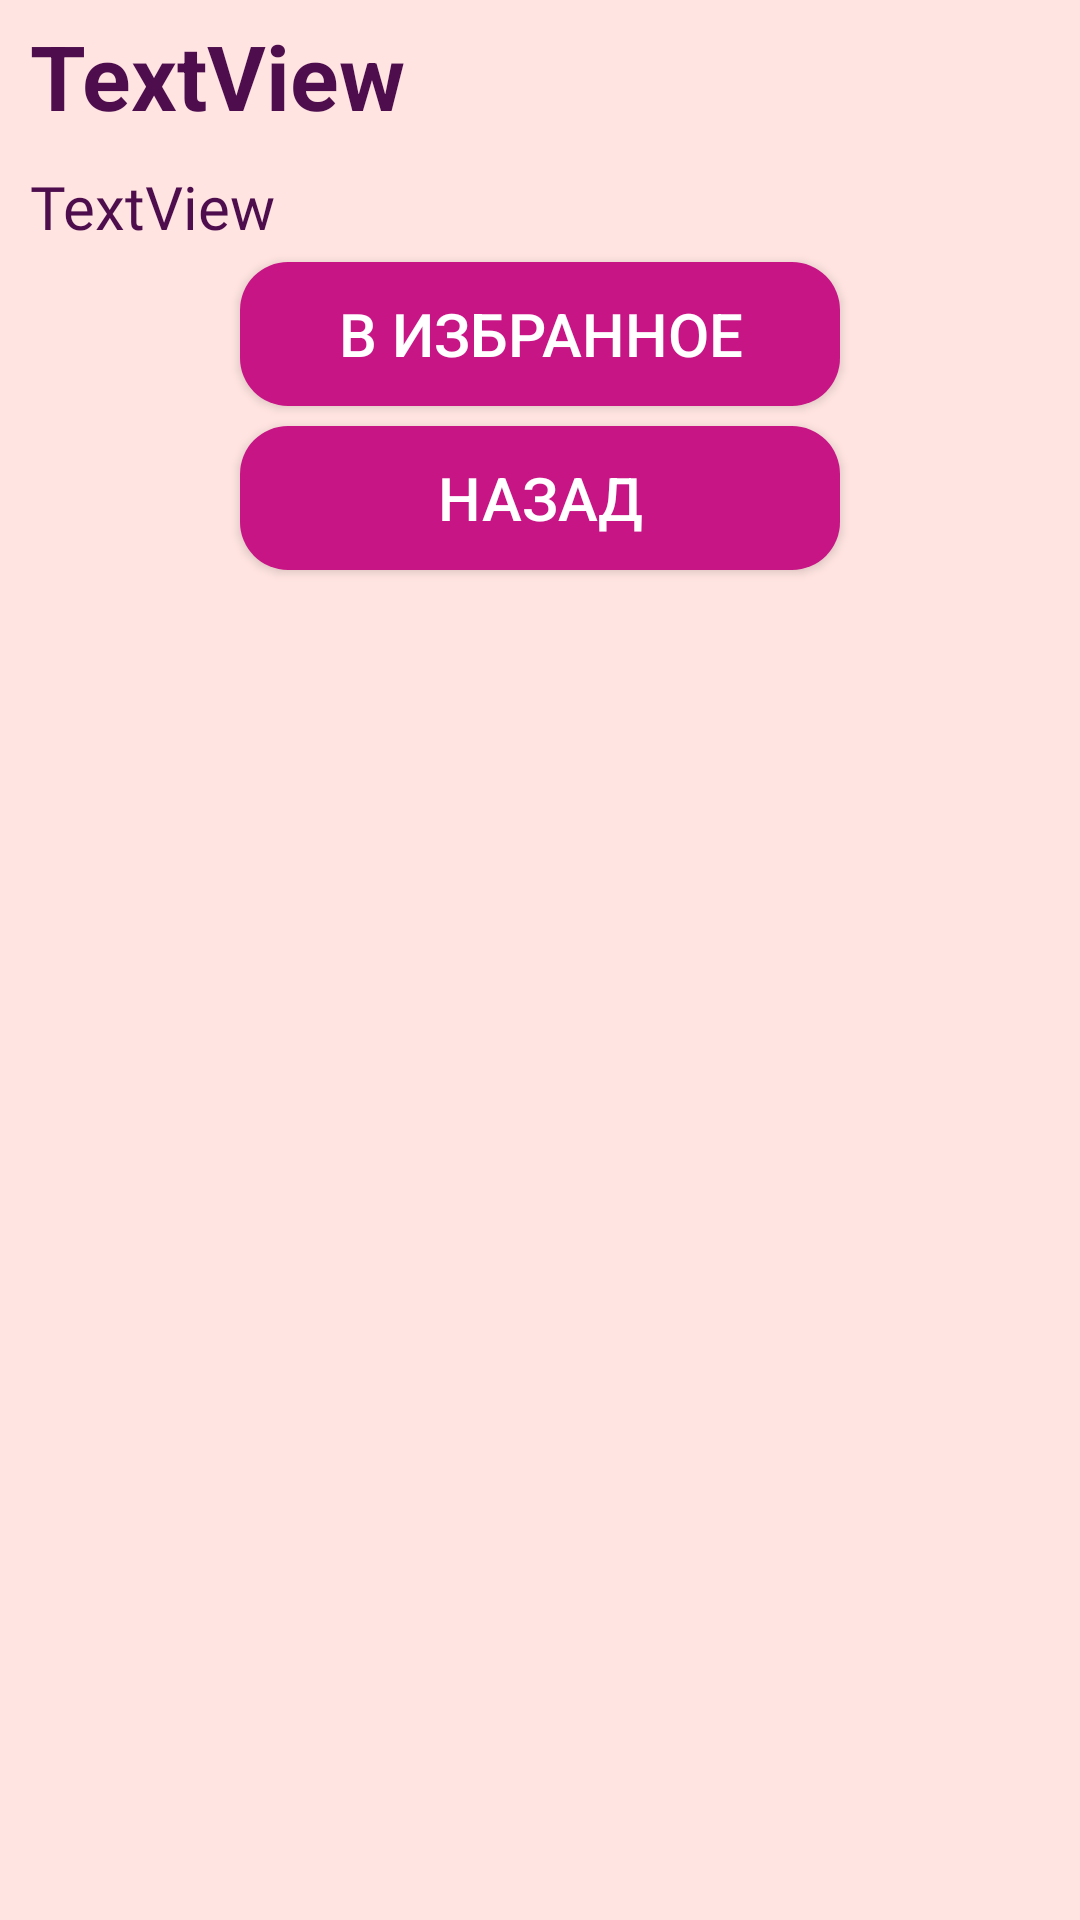

The Android layout XML behind this screen, and the referenced resources:
<!-- AndroidManifest.xml: application theme Theme.AppCompat.Light.NoActionBar -->
<!-- res/layout/activity_item.xml -->
<?xml version="1.0" encoding="utf-8"?>
<LinearLayout xmlns:android="http://schemas.android.com/apk/res/android"
    xmlns:app="http://schemas.android.com/apk/res-auto"
    xmlns:tools="http://schemas.android.com/tools"
    android:id="@+id/main"
    android:layout_width="match_parent"
    android:layout_height="match_parent"
    android:orientation="vertical"
    android:background="#FFE4E1"
    tools:context=".ItemActivity">

    <TextView
        android:id="@+id/item_list_title1"
        android:paddingHorizontal="10dp"
        android:paddingVertical="5dp"
        android:layout_width="match_parent"
        android:layout_height="wrap_content"
        android:textStyle="bold"
        android:textSize="30dp"
        android:textColor="#4E0E4E"
        android:text="TextView" />

    <TextView
        android:id="@+id/item_list_text"
        android:fontFamily="@font/inter"
        android:paddingHorizontal="10dp"
        android:paddingVertical="5dp"
        android:layout_width="match_parent"
        android:layout_height="wrap_content"
        android:textSize="20dp"
        android:textColor="#4E0E4E"
        android:text="TextView" />

    <Button
        android:id="@+id/like_button"
        android:paddingVertical="5dp"
        android:layout_width="200dp"
        android:layout_marginBottom="20px"
        android:layout_gravity="center"
        android:layout_height="wrap_content"
        android:background="@drawable/button_background"
        android:textColor="#FFFFFF"
        android:textSize="20sp"
        android:text="в избранное" />

    <Button
        android:id="@+id/dislike_button"
        android:paddingVertical="5dp"
        android:layout_width="200dp"
        android:layout_gravity="center"
        android:layout_height="wrap_content"
        android:background="@drawable/button_background"
        android:textColor="#FFFFFF"
        android:textSize="20sp"
        android:text="назад" />

</LinearLayout>
<!-- resources referenced by this layout -->
<resources>
  <!-- drawable button_background (drawable) -->
  <?xml version="1.0" encoding="utf-8"?>
  <shape xmlns:android="http://schemas.android.com/apk/res/android"
      android:shape="rectangle">
      <corners android:radius="16dp" />  
      <solid android:color="#C71585" />   
  </shape>
</resources>
